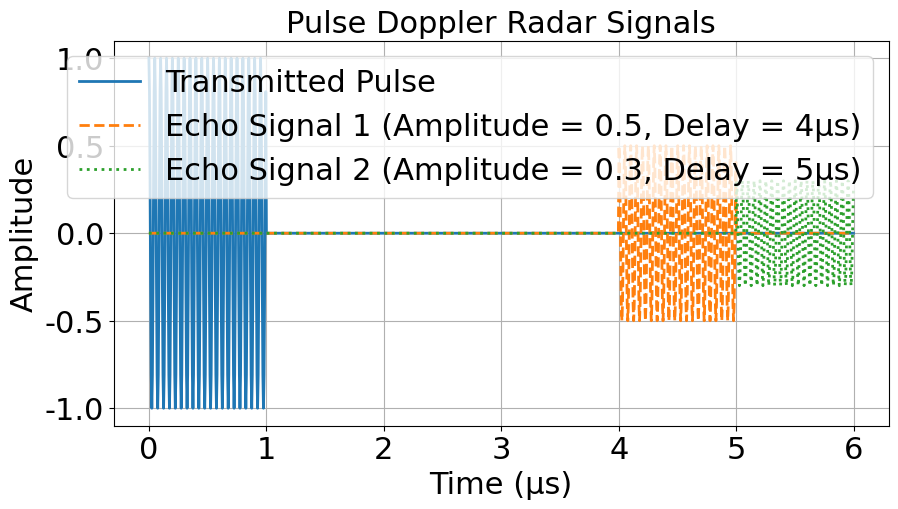
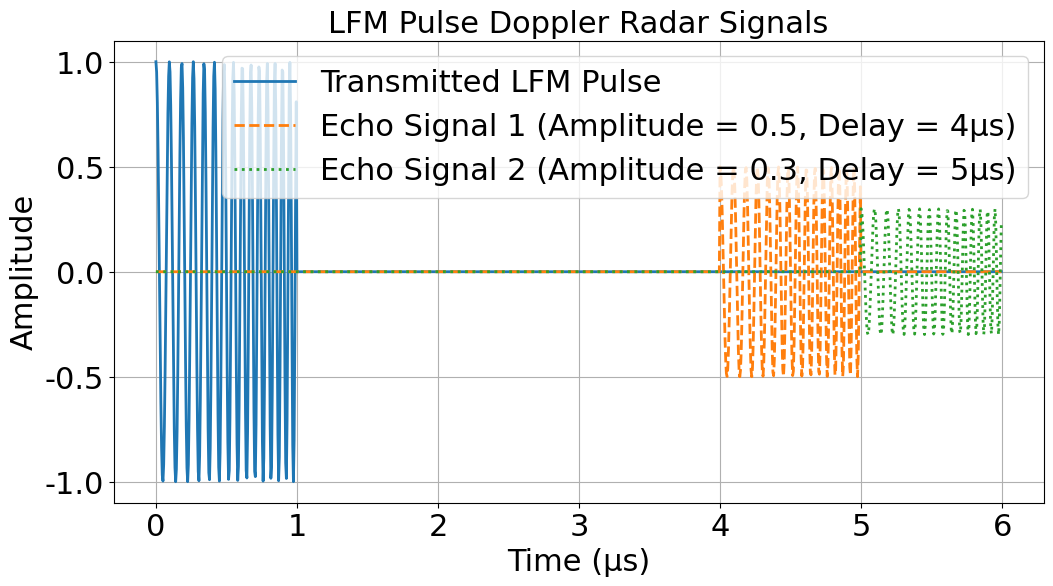
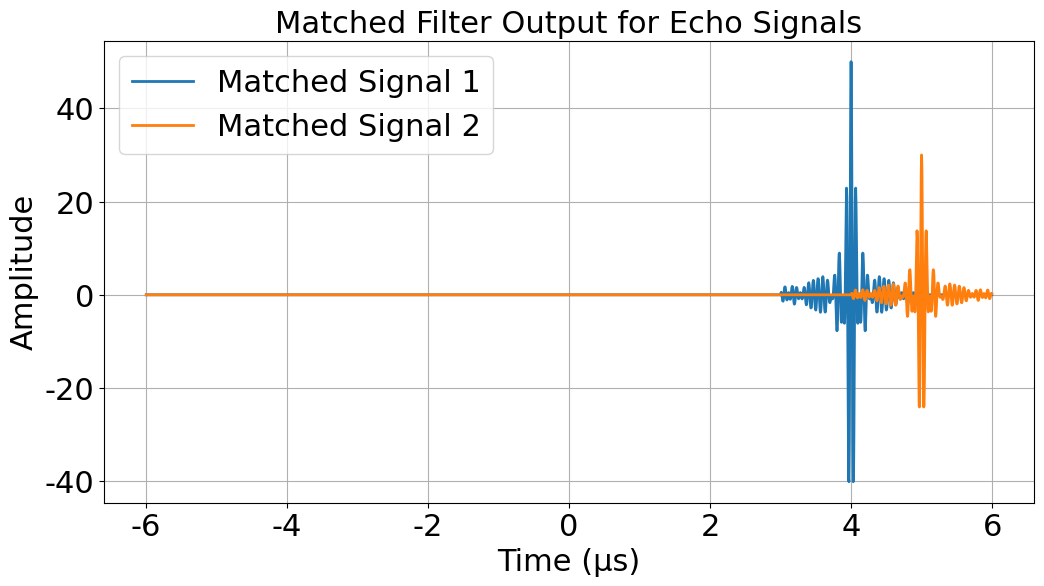

These charts were generated, in order, by the following Python code:
#!/usr/bin/env python3
# -*- coding: utf-8 -*-
"""
Created on Sun Mar 30 15:29:05 2025

[redacted]

[redacted]

"""

import numpy as np
import matplotlib.pyplot as plt
# 全局设置字体大小
plt.rcParams["font.family"] = "Times New Roman"
# plt.rcParams["font.family"] = "SimSun"
plt.rcParams['font.size'] = 14        # 设置全局字体大小
plt.rcParams['axes.titlesize'] = 22   # 设置坐标轴标题字体大小
plt.rcParams['axes.labelsize'] = 22   # 设置坐标轴标签字体大小
plt.rcParams['xtick.labelsize'] = 22  # 设置 x 轴刻度字体大小
plt.rcParams['ytick.labelsize'] = 22  # 设置 y 轴刻度字体大小
plt.rcParams['axes.unicode_minus'] = False # 用来显示负号
plt.rcParams["figure.figsize"] = [8, 6] # 调整生成的图表最大尺寸
# plt.rcParams['figure.dpi'] = 300      # 每英寸点数
plt.rcParams['lines.linestyle'] = '-'
plt.rcParams['lines.linewidth'] = 2     # 线条宽度
plt.rcParams['lines.color'] = 'blue'
plt.rcParams['lines.markersize'] = 6 # 标记大小
# plt.rcParams['figure.facecolor'] = 'lightgrey'  # 设置图形背景色为浅灰色
plt.rcParams['figure.facecolor'] = 'white'        # 设置图形背景色为浅灰色
plt.rcParams['axes.edgecolor'] = 'black'          # 设置坐标轴边框颜色为黑色
plt.rcParams['legend.fontsize'] = 22

#%%  图一:(未脉冲调制波形生成)
def generate_pulse_doppler_signal(carrier_freq, pulse_width, pri, amplitude, fs):
    """生成脉冲多普勒信号和相应的回波信号"""
    num_samples = int(pri * fs)
    num_samples_pulse = int(pulse_width * fs)

    # 生成载波信号
    t = np.linspace(0, pri, num_samples, endpoint = False)
    pulse = np.zeros(num_samples)
    pulse[:num_samples_pulse] = amplitude * np.cos(2 * np.pi * carrier_freq * t[:num_samples_pulse])
    return t, pulse

def generate_echo_signals(pulse, amplitude, delay, fs):
    """生成具有特定延时的回波信号"""
    num_samples_delay = int(delay * fs)
    echo = np.roll(pulse * amplitude, num_samples_delay)
    return echo

def plot_signals(t, pulse, echo1, echo2):
    """绘制发射信号和回波信号"""
    plt.figure(figsize = (10, 5))
    plt.plot(t * 1e6, pulse, label = 'Transmitted Pulse')
    plt.plot(t * 1e6, echo1, '--', label = 'Echo Signal 1 (Amplitude = 0.5, Delay = 4μs)')
    plt.plot(t * 1e6, echo2, ':', label = 'Echo Signal 2 (Amplitude = 0.3, Delay = 5μs)')
    plt.title('Pulse Doppler Radar Signals')
    plt.xlabel('Time (μs)')
    plt.ylabel('Amplitude')
    plt.legend()
    plt.grid(True)
    plt.show()
    return

# 设置参数
carrier_freq = 20e6  # 载波频率20MHz
pulse_width = 1e-6  # 脉冲宽度1μs
pri = 6e-6  # 脉冲重复间隔6μs，以包括较长的延时
amplitude = 1  # 发射信号幅度
fs = 10 * carrier_freq  # 采样率

# 生成信号
t, pulse = generate_pulse_doppler_signal(carrier_freq, pulse_width, pri, amplitude, fs)

# 生成回波信号
echo1 = generate_echo_signals(pulse, 0.5, 4e-6, fs)  # 回波1，幅度0.5，延时4μs
echo2 = generate_echo_signals(pulse, 0.3, 5e-6, fs)  # 回波2，幅度0.3，延时5μs

# 绘制结果
plot_signals(t, pulse, echo1, echo2)

#%%  图二代码:线性调频脉冲压缩的图像
import numpy as np
import matplotlib.pyplot as plt
import scipy

def generate_lfm_pulse(carrier_start_freq, carrier_end_freq, pulse_width, pri, amplitude, fs):
    """生成线性调频脉冲信号和相应的时间向量"""
    num_samples = int(pri * fs)
    num_samples_pulse = int(pulse_width * fs)

    # 生成时间向量
    t = np.linspace(0, pri, num_samples, endpoint=False)

    # 生成LFM信号
    pulse = np.zeros(num_samples)
    pulse[:num_samples_pulse] = amplitude * scipy.signal.chirp(t[:num_samples_pulse], f0 = carrier_start_freq, f1 = carrier_end_freq, t1 = pulse_width, method = 'linear')

    return t, pulse

def generate_echo_signals(pulse, amplitude, delay, fs):
    """生成具有特定延时的回波信号"""
    num_samples_delay = int(delay * fs)
    echo = np.roll(pulse * amplitude, num_samples_delay)
    return echo

def plot_signals(t, pulse, echo1, echo2):
    """绘制发射信号和回波信号"""
    plt.figure(figsize=(12, 6))
    plt.plot(t * 1e6, pulse, label='Transmitted LFM Pulse')
    plt.plot(t * 1e6, echo1, '--', label='Echo Signal 1 (Amplitude = 0.5, Delay = 4μs)')
    plt.plot(t * 1e6, echo2, ':', label='Echo Signal 2 (Amplitude = 0.3, Delay = 5μs)')
    plt.title('LFM Pulse Doppler Radar Signals')
    plt.xlabel('Time (μs)')
    plt.ylabel('Amplitude')
    plt.legend()
    plt.grid(True)
    plt.show()

# 设置参数
carrier_start_freq = 10e6  # 起始频率19MHz
carrier_end_freq = 20e6  # 末尾频率20MHz
pulse_width = 1e-6  # 脉冲宽度1μs
pri = 6e-6  # 脉冲重复间隔6μs
amplitude = 1  # 发射信号幅度
fs = 10 * carrier_end_freq  # 采样率

# 生成信号
t, pulse = generate_lfm_pulse(carrier_start_freq, carrier_end_freq, pulse_width, pri, amplitude, fs)

# 生成回波信号
echo1 = generate_echo_signals(pulse, 0.5, 4e-6, fs)  # 回波1，幅度0.5，延时4μs
echo2 = generate_echo_signals(pulse, 0.3, 5e-6, fs)  # 回波2，幅度0.3，延时5μs

# 绘制结果
plot_signals(t, pulse, echo1, echo2)


#%%  图三：经过匹配滤波后的图像
import numpy as np
import matplotlib.pyplot as plt
from scipy.signal import chirp, correlate

def generate_lfm_pulse(carrier_start_freq, carrier_end_freq, pulse_width, pri, amplitude, fs):
    """生成线性调频脉冲信号和相应的时间向量"""
    num_samples = int(pri * fs)
    num_samples_pulse = int(pulse_width * fs)

    t = np.linspace(0, pri, num_samples, endpoint = False)
    pulse = np.zeros(num_samples)
    # 仅在脉冲宽度内生成LFM信号
    pulse[:num_samples_pulse] = amplitude * scipy.signal.chirp(t[:num_samples_pulse], f0 = carrier_start_freq, f1 = carrier_end_freq, t1 = pulse_width, method = 'linear')
    return t, pulse

def generate_echo_signals(pulse, amplitude, delay, fs):
    """ 生成具有特定延时的回波信号 """
    num_samples_delay = int(delay * fs)
    echo = np.roll(pulse * amplitude, num_samples_delay)
    return echo

def perform_match_filtering(echo, pulse):
    """ 对回波信号进行匹配滤波处理 """
    matched_signal = scipy.signal.correlate(echo, pulse, mode = 'full')
    return matched_signal

def plot_matched_signals(t, pulse, matched_signal1, matched_signal2, fs):
    """ 绘制匹配滤波后的信号 """
    dt = t[1] - t[0]
    offset = (len(matched_signal1) - 1) / 2
    matched_time = (np.arange(len(matched_signal1)) - offset) * dt

    plt.figure(figsize = (12, 6))
    plt.plot(matched_time * 1e6, matched_signal1, label = 'Matched Signal 1', )
    plt.plot(matched_time * 1e6, matched_signal2, label = 'Matched Signal 2')
    plt.title('Matched Filter Output for Echo Signals')
    plt.xlabel('Time (μs)')
    plt.ylabel('Amplitude')
    plt.legend()
    plt.grid(True)
    plt.show()
    return

# 参数设置
carrier_start_freq = 10e6  # 起始频率19MHz
carrier_end_freq = 20e6  # 末尾频率20MHz
pulse_width = 1e-6  # 脉冲宽度1μs
pri = 6e-6  # 脉冲重复间隔6μs
amplitude = 1  # 发射信号幅度
fs = 10 * carrier_end_freq  # 采样率

# 生成信号和回波
t, pulse = generate_lfm_pulse(carrier_start_freq, carrier_end_freq, pulse_width, pri, amplitude, fs)
echo1 = generate_echo_signals(pulse, 0.5, 4e-6, fs)  # 回波1，幅度0.5，延时4μs
echo2 = generate_echo_signals(pulse, 0.3, 5e-6, fs)  # 回波2，幅度0.3，延时5μs

# 匹配滤波处理
matched_signal1 = perform_match_filtering(echo1, pulse)
matched_signal2 = perform_match_filtering(echo2, pulse)

# 绘制结果
plot_matched_signals(t, pulse, matched_signal1, matched_signal2, fs)


#%%  图四：非调制直接进行匹配滤波

import numpy as np
import matplotlib.pyplot as plt
from scipy.signal import chirp, correlate

def generate_lfm_pulse(carrier_start_freq, carrier_end_freq, pulse_width, pri, amplitude, fs):
    """生成线性调频脉冲信号和相应的时间向量"""
    num_samples = int(pri * fs)
    num_samples_pulse = int(pulse_width * fs)

    t = np.linspace(0, pri, num_samples, endpoint = False)
    pulse = np.zeros(num_samples)
    # 仅在脉冲宽度内生成LFM信号
    pulse[:num_samples_pulse] = amplitude * scipy.signal.chirp(t[:num_samples_pulse], f0 = carrier_start_freq, f1 = carrier_end_freq, t1 = pulse_width, method = 'linear')

    return t, pulse

def generate_echo_signals(pulse, amplitude, delay, fs):
    """生成具有特定延时的回波信号"""
    num_samples_delay = int(delay * fs)
    echo = np.roll(pulse * amplitude, num_samples_delay)
    return echo

def perform_match_filtering(echo, pulse):
    """对回波信号进行匹配滤波处理"""
    matched_signal = scipy.signal.correlate(echo, pulse, mode = 'full')
    return matched_signal

def plot_matched_signals(t, pulse, matched_signal1, matched_signal2, fs):
    """绘制匹配滤波后的信号"""
    dt = t[1] - t[0]
    offset = (len(matched_signal1) - 1) / 2
    matched_time = (np.arange(len(matched_signal1)) - offset) * dt

    plt.figure(figsize=(12, 6))
    plt.plot(matched_time * 1e6, matched_signal1, label = 'Matched Signal 1')
    plt.plot(matched_time * 1e6, matched_signal2, label = 'Matched Signal 2')
    plt.title('Matched Filter Output for Echo Signals')
    plt.xlabel('Time (μs)')
    plt.ylabel('Amplitude')
    plt.legend()
    plt.grid(True)
    plt.show()
    plt.close()
    return

# 参数设置
carrier_start_freq = 19e6   # 起始频率 19MHz
carrier_end_freq = 20e6     # 末尾频率 20MHz
pulse_width = 1e-6          # 脉冲宽度 1μs
pri = 6e-6                  # 脉冲重复间隔 6μs
amplitude = 1               # 发射信号幅度
fs = 10 * carrier_end_freq  # 采样率

# 生成信号和回波
t, pulse = generate_lfm_pulse(carrier_start_freq, carrier_end_freq, pulse_width, pri, amplitude, fs)
echo1 = generate_echo_signals(pulse, 0.5, 4e-6, fs)  # 回波1，幅度0.5，延时4μs
echo2 = generate_echo_signals(pulse, 0.3, 5e-6, fs)  # 回波2，幅度0.3，延时5μs

# 匹配滤波处理
matched_signal1 = perform_match_filtering(echo1, pulse)
matched_signal2 = perform_match_filtering(echo2, pulse)

# 绘制结果
plot_matched_signals(t, pulse, matched_signal1, matched_signal2, fs)

























































































































